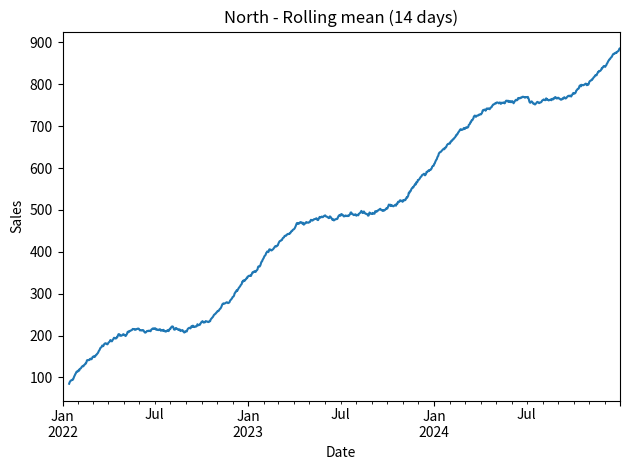

Python code for this plot:
import numpy as np
import pandas as pd
from typing import Sequence, Mapping, Optional
import matplotlib.pyplot as plt

# --- 1. Data Generation ---
def generate_sales_data(
    start_date: str,
    end_date: str,
    regions: Sequence[str],
    *,
    seed: Optional[int] = 42,
    slope: float = 0.5,
    base_level: float = 50.0,
    weekly_amp: float = 15.0,
    yearly_amp: float = 30.0,
    noise_std: float = 10.0,
    region_multipliers: Mapping[str, float] = None,
) -> pd.DataFrame:
    """
    Generate synthetic daily vehicle sales for given regions.

    Returns a DataFrame with columns: Date (datetime64[ns]), Region (str), Sales (int).
    Reproducible when seed is provided.
    """
    if region_multipliers is None:
        region_multipliers = {"North": 1.5, "Central": 1.0, "South": 0.8}

    rng = np.random.default_rng(seed)

    dates = pd.date_range(start=start_date, end=end_date, freq="D")
    t = np.arange(len(dates), dtype=float)

    base_trend = base_level + slope * t
    weekly = np.sin(2 * np.pi * t / 7) * weekly_amp
    yearly = np.sin(2 * np.pi * t / 365.25) * yearly_amp

    rows = []
    for region in regions:
        scale = float(region_multipliers.get(region, 1.0))
        noise = rng.normal(0, noise_std, size=len(t))
        sales = base_trend + weekly + yearly + noise
        sales = np.round(np.clip(sales * scale, 0, None)).astype(int)

        df_region = pd.DataFrame({"Date": dates, "Region": region, "Sales": sales})
        rows.append(df_region)

    result = pd.concat(rows, ignore_index=True)
    # keep deterministic ordering
    result = result.sort_values(["Region", "Date"]).reset_index(drop=True)
    return result


def plot_region_sales(df: pd.DataFrame, region: str, window: int = 30):
    """Quick plot of recent sales for a given region."""
    sub = df.loc[df["Region"] == region].set_index("Date")["Sales"]
    if sub.empty:
        raise ValueError(f"No data for region {region!r}")
    ax = sub.rolling(window).mean().plot(title=f"{region} - Rolling mean ({window} days)")
    ax.set_ylabel("Sales")
    plt.tight_layout()
    plt.show()


if __name__ == "__main__":
    # example usage
    start_date = "2022-01-01"
    end_date = "2024-12-31"
    regions = ["North", "Central", "South"]

    df = generate_sales_data(start_date, end_date, regions, seed=123)
    print(df.head())
    print(df.info())

    # quick plot for one region
    try:
        plot_region_sales(df, "North", window=14)
    except Exception as e:
        print("Plot error:", e)

TARGET_REGION = 'North'
df_region = df[df['Region'] == TARGET_REGION].copy()

df_prophet = df_region.rename(columns={'Date': 'ds', 'Sales': 'y'})[['ds', 'y']]

FORECAST_PERIOD_DAYS = 30
train_df = df_prophet[:-FORECAST_PERIOD_DAYS]
test_df = df_prophet[-FORECAST_PERIOD_DAYS:]

print(f"\nTarget Region Data Shape: {df_prophet.shape}")
print(f"Train Data Shape: {train_df.shape}")
print(f"Test Data Shape: {test_df.shape}")
